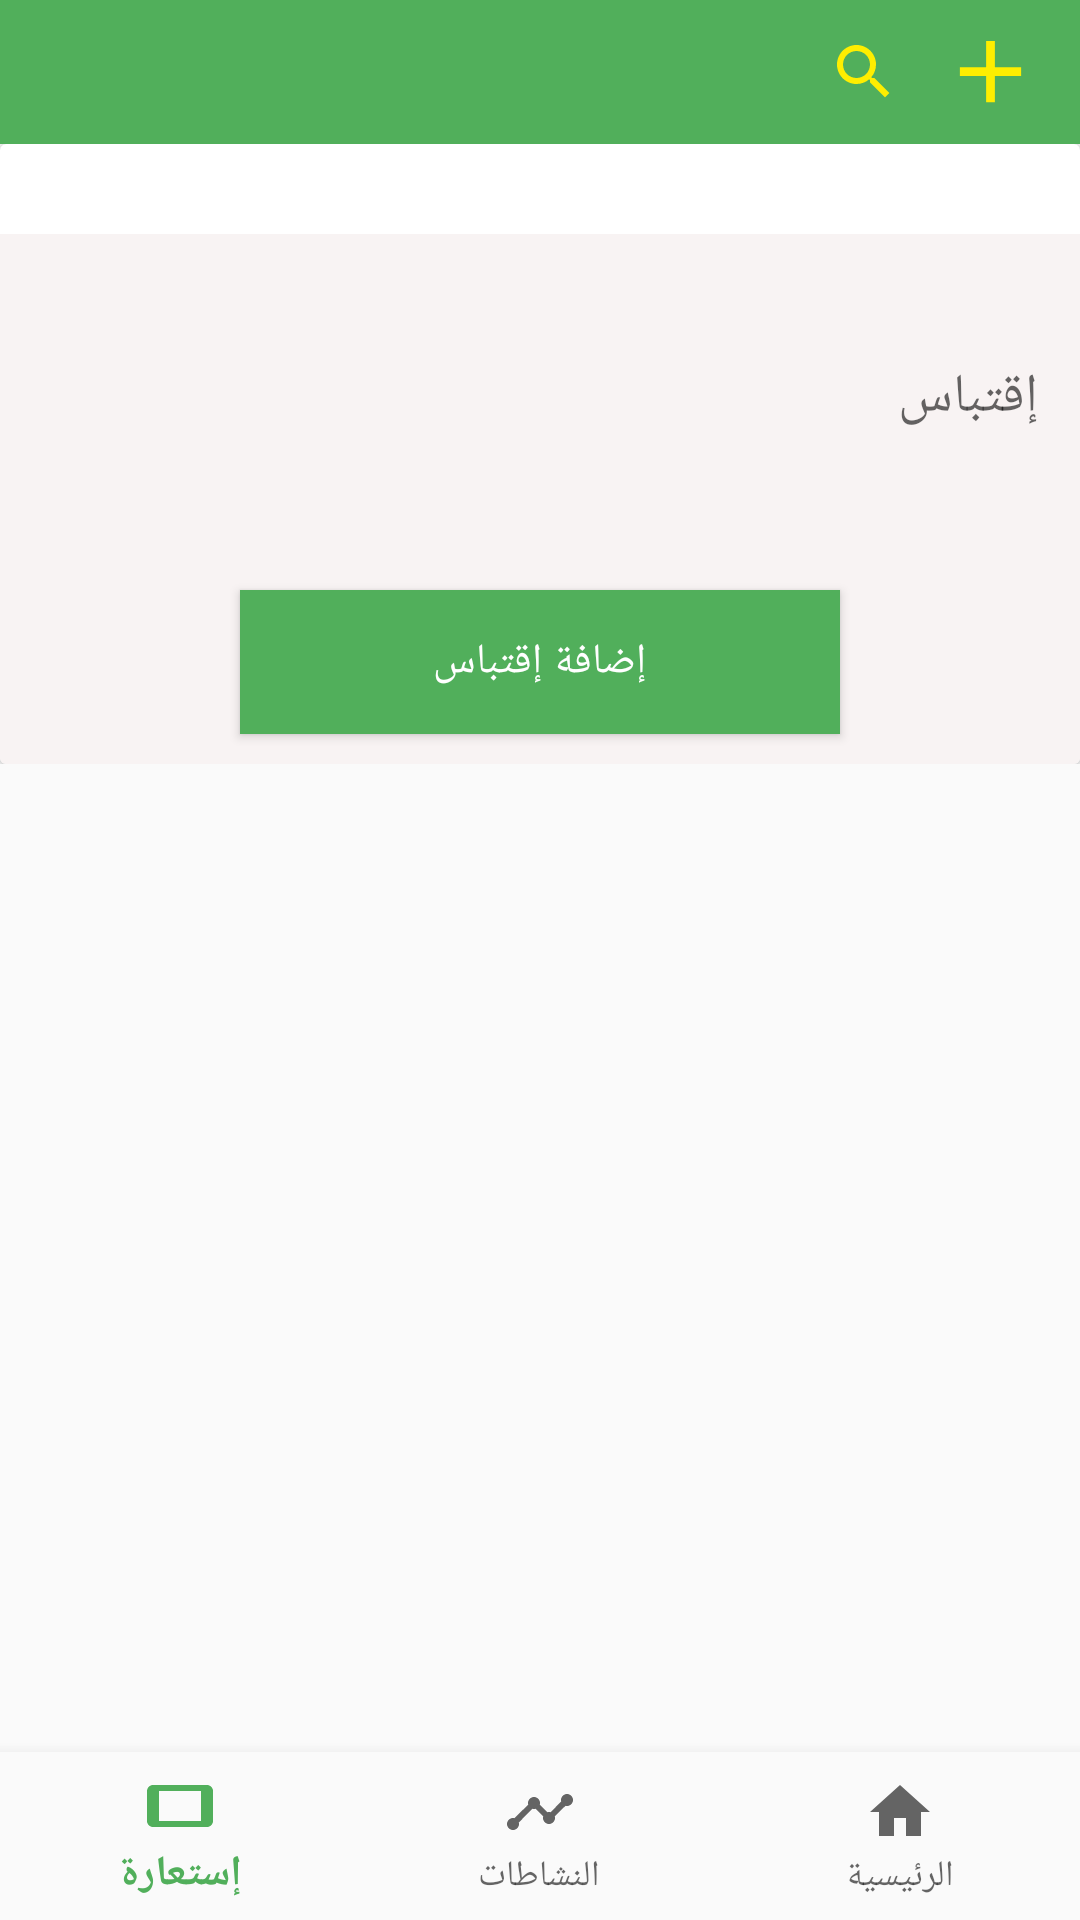

Reconstruct the res/layout file that produces this screen, plus the resources it refers to.
<!-- AndroidManifest.xml: application theme AppTheme -->
<!-- res/layout/activity_add_quote.xml -->
<?xml version="1.0" encoding="utf-8"?>
<RelativeLayout xmlns:android="http://schemas.android.com/apk/res/android"
    xmlns:tools="http://schemas.android.com/tools"
    android:layout_width="match_parent"
    android:layout_height="match_parent"
    xmlns:app="http://schemas.android.com/apk/res-auto"
    tools:context=".UI.AddQuote"
    android:orientation="vertical">
    <include
        android:layout_width="match_parent"
        android:layout_height="wrap_content"
        layout="@layout/tab"
        android:id="@+id/bottombar"
        />
    <LinearLayout
        android:layout_below="@+id/bottombar"
        android:layout_width="match_parent"
        android:layout_height="wrap_content"
        android:orientation="vertical">

    <androidx.cardview.widget.CardView
        android:id="@+id/test"
        android:layout_width="match_parent"
        android:layout_height="wrap_content">


        <LinearLayout
            android:layout_width="match_parent"
            android:layout_height="wrap_content"
            android:orientation="vertical"
            android:background="@color/gray1"
            android:layout_marginTop="30dp">

            <EditText
                android:id="@+id/tvquote"
                android:layout_width="match_parent"
                android:layout_height="wrap_content"
                android:hint=" إقتباس"
                android:typeface="serif"

                android:layout_marginStart="4dp"
                android:layout_marginEnd="4dp"
                android:lines="5"
                android:textAlignment="textStart"
                android:background="@drawable/border"
                android:paddingRight="5dp"
                android:focusable="true"
                />

            <Button
                android:id="@+id/btnAddQuote"
                android:layout_width="200dp"
                android:layout_height="wrap_content"
                android:text="إضافة إقتباس"
                android:typeface="serif"

                android:layout_gravity="center"
                android:background="@color/green"
                android:layout_marginTop="10dp"
                android:layout_marginBottom="10dp"
                android:textColor="#fff"
                android:onClick="AddQuote1"
                />
            <TextView
            android:id="@+id/tvNologin"
            android:layout_width="wrap_content"
            android:layout_height="wrap_content"
            android:layout_gravity="center"
            android:textStyle="bold"
            android:textSize="20sp"
            android:textAlignment="center"
            android:padding="4dp"
            android:layout_marginBottom="20dp"
            android:textColor="@color/red"
            android:layout_marginTop="30dp"
            android:text="يجب أن تقوم بتسجيل الدخول حتى تتمكن من إضافة إقتباس"
                android:visibility="gone"

            />
        </LinearLayout>

    </androidx.cardview.widget.CardView>
    </LinearLayout>

    <com.google.android.material.bottomnavigation.BottomNavigationView
        android:id="@+id/bottom_navigation"
        android:layout_width="match_parent"
        android:layout_height="wrap_content"
        app:menu="@menu/bottom_navigation"
        android:background="?android:attr/windowBackground"
        android:layout_alignParentBottom="true"/>
    <ProgressBar
        android:id="@+id/progressbar"
        android:layout_width="wrap_content"
        android:layout_height="wrap_content"
        android:layout_centerInParent="true"
        android:visibility="gone"/>
</RelativeLayout>
<!-- res/layout/tab.xml (included above) -->
<com.google.android.material.appbar.AppBarLayout xmlns:android="http://schemas.android.com/apk/res/android"
    xmlns:app="http://schemas.android.com/apk/res-auto"
    android:layout_width="match_parent"
    android:layout_height="wrap_content"
    android:fitsSystemWindows="true"
    android:theme="@style/AppTheme">

    <androidx.appcompat.widget.Toolbar
        android:id="@+id/mytoolbar"
        android:layout_width="match_parent"
        android:layout_height="48dp"
        android:background="@color/green"
        app:titleTextColor="@color/black">


        <ImageView
            android:id="@+id/imgSuggestBook"
            android:layout_width="40dp"
            android:layout_height="35dp"
            android:layout_gravity="right"
            android:layout_marginRight="10dp"
            android:onClick="SuggestBook"
            android:src="@drawable/add"
            android:visibility="visible" />


        <ImageView
            android:id="@+id/back"
            android:layout_width="30dp"
            android:layout_height="30dp"
            android:layout_gravity="left"
            android:onClick="Back"
            android:src="@drawable/back" />

        <ImageView
            android:id="@+id/imgSearch"
            android:layout_width="wrap_content"
            android:layout_height="wrap_content"
            android:layout_gravity="right"
            android:layout_marginRight="10dp"
            android:onClick="Search"
            android:src="@drawable/ic_search"
            android:visibility="visible"

            />
        <TextView
            android:id="@+id/tvUserName"
            android:layout_width="wrap_content"
            android:layout_height="wrap_content"
            android:layout_gravity="left"
            android:layout_marginLeft="10dp"
            android:textColor="#fff"  />




    </androidx.appcompat.widget.Toolbar>


</com.google.android.material.appbar.AppBarLayout>
<!-- resources referenced by this layout -->
<resources>
  <color name="black">#000</color>
  <color name="gray1">#DAF7F1F1</color>
  <color name="green">#51af5b</color>
  <color name="red">#DAD85656</color>
  <!-- drawable add (drawable) -->
  <vector xmlns:android="http://schemas.android.com/apk/res/android"
          android:width="24dp"
          android:height="24dp"
          android:viewportWidth="24.0"
          android:viewportHeight="24.0">
      <path
          android:fillColor="@color/maincolor"
          android:pathData="M19,13h-6v6h-2v-6H5v-2h6V5h2v6h6v2z"/>
  </vector>
  <!-- drawable ic_search (drawable) -->
  <vector android:height="24dp" android:tint="@color/maincolor"
      android:viewportHeight="24.0" android:viewportWidth="24.0"
      android:width="24dp" xmlns:android="http://schemas.android.com/apk/res/android">
      <path android:fillColor="@color/maincolor" android:pathData="M15.5,14h-0.79l-0.28,-0.27C15.41,12.59 16,11.11 16,9.5 16,5.91 13.09,3 9.5,3S3,5.91 3,9.5 5.91,16 9.5,16c1.61,0 3.09,-0.59 4.23,-1.57l0.27,0.28v0.79l5,4.99L20.49,19l-4.99,-5zM9.5,14C7.01,14 5,11.99 5,9.5S7.01,5 9.5,5 14,7.01 14,9.5 11.99,14 9.5,14z"/>
  </vector>
  <style name="AppTheme" parent="Theme.AppCompat.Light.NoActionBar">
          
          <item name="colorPrimary">@color/green</item>
          <item name="colorPrimaryDark">@color/green</item>
          <item name="colorAccent">@color/greenx</item>
      </style>
  <color name="maincolor">#feee00</color>
  <color name="greenx">#8E1AD52D</color>
</resources>
